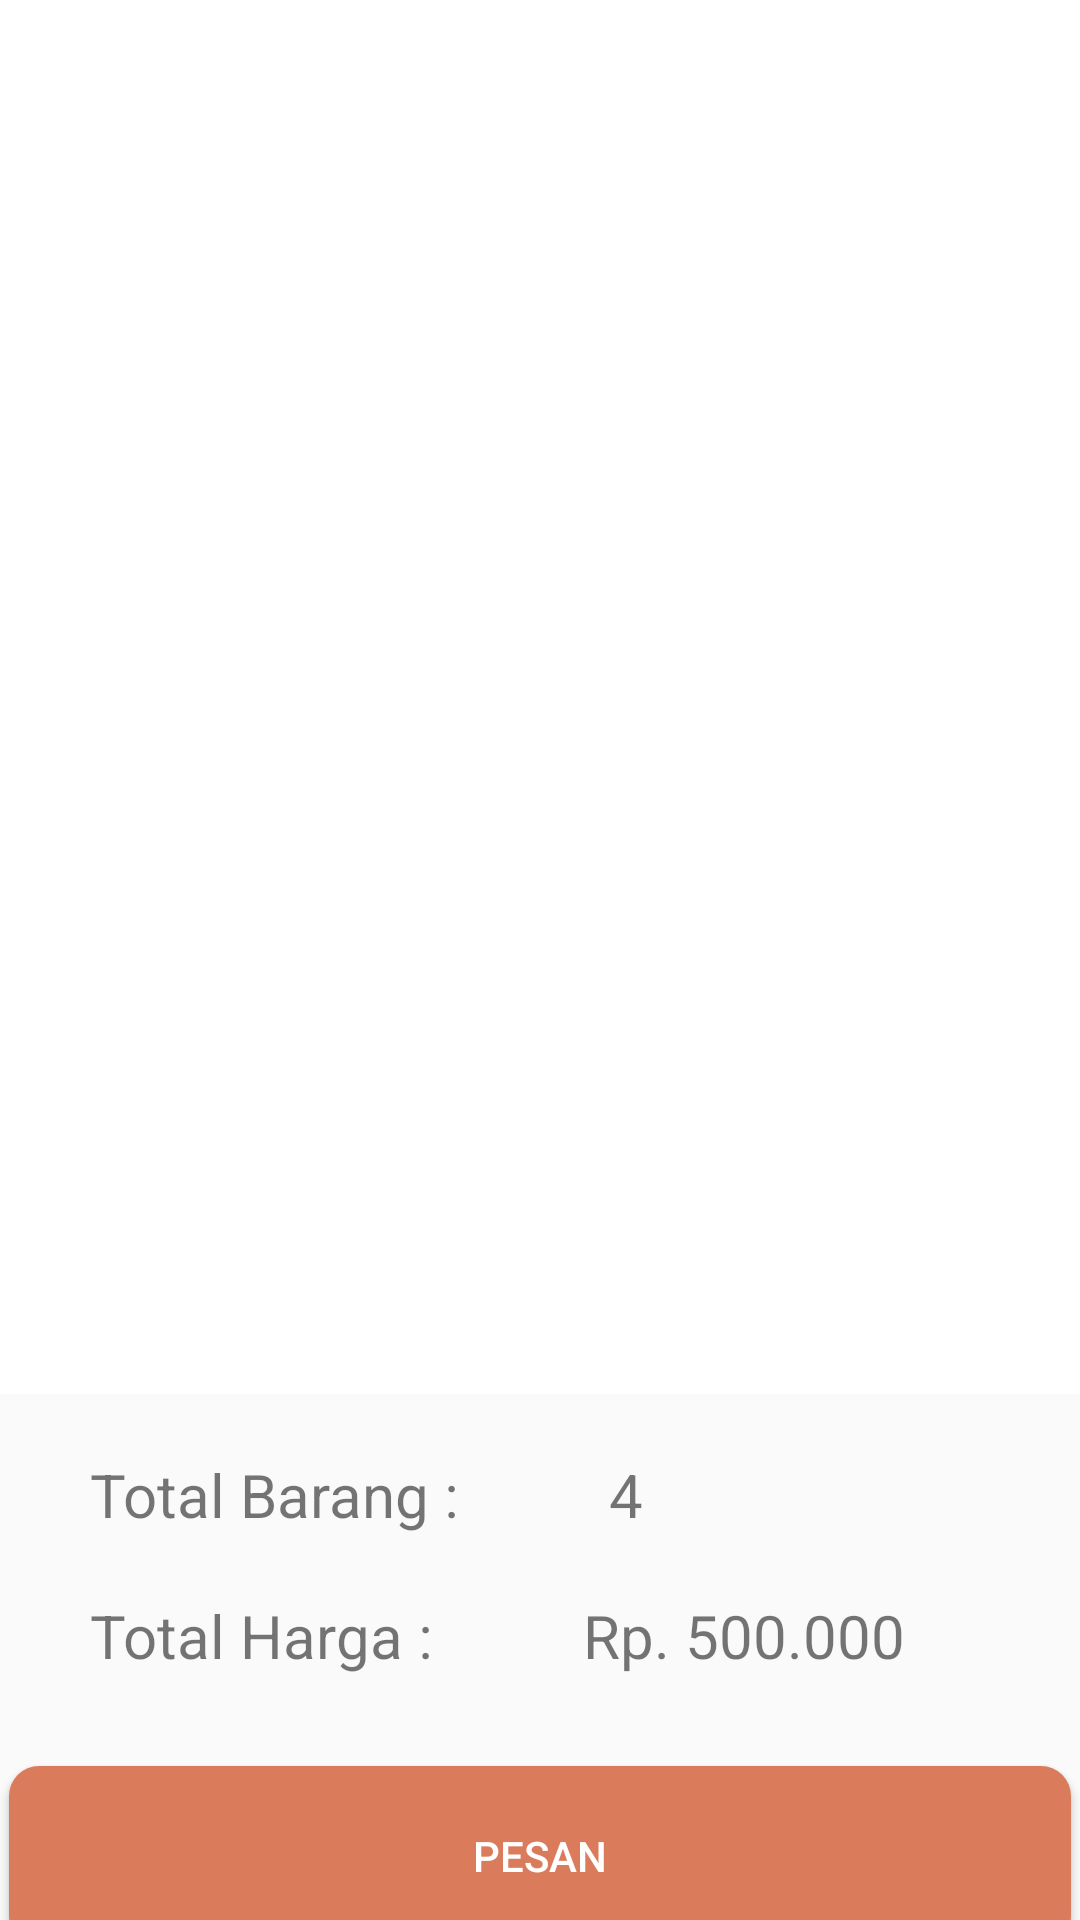

This screen was rendered from an Android layout file. Write that file and the resources it references.
<!-- AndroidManifest.xml: application theme Theme.App -->
<!-- res/layout/fragment_list_keranjang.xml -->
<?xml version="1.0" encoding="utf-8"?>
<FrameLayout xmlns:android="http://schemas.android.com/apk/res/android"
    xmlns:tools="http://schemas.android.com/tools"
    android:layout_width="match_parent"
    android:layout_height="match_parent"
    tools:context=".ui.keranjang.ListKeranjangFragment"
    android:id="@+id/fragment_keranjang">

    
    <LinearLayout
        android:layout_width="match_parent"
        android:layout_height="wrap_content"
        android:orientation="vertical"
        android:gravity="center">

        <LinearLayout
            android:layout_width="match_parent"
            android:layout_height="473dp"
            android:background="#FFFFFF"
            android:gravity="center"
            android:orientation="vertical">

            <TextView
                android:id="@+id/id_akun_keranjang"
                android:layout_width="0dp"
                android:layout_height="0dp"
                android:text="id_akun"
                android:visibility="invisible" />

            <TextView
                android:id="@+id/nama_akun_keranjang"
                android:layout_width="0dp"
                android:layout_height="0dp"
                android:text="nama_akun"
                android:visibility="invisible" />

            <TextView
                android:id="@+id/email_akun_keranjang"
                android:layout_width="0dp"
                android:layout_height="0dp"
                android:text="email_akun"
                android:visibility="invisible" />

            <androidx.recyclerview.widget.RecyclerView
                android:id="@+id/recycler_view_keranjang"
                android:layout_width="match_parent"
                android:layout_height="match_parent"
                tools:listitem="@layout/katalog_keranjang" />
        </LinearLayout>

        <LinearLayout
            android:layout_marginTop="20dp"
            android:layout_width="wrap_content"
            android:layout_height="wrap_content"
            android:orientation="horizontal"
            android:layout_gravity="start"
            android:elevation="3dp">

            <TextView
                android:layout_width="match_parent"
                android:layout_height="match_parent"
                android:text="Total Barang :"
                android:layout_marginLeft="30dp"
                android:textSize="20sp"/>

            <TextView
                android:id="@+id/total_barang"
                android:layout_width="match_parent"
                android:layout_height="match_parent"
                android:text="4"
                android:layout_marginLeft="50dp"
                android:textSize="20sp"/>

        </LinearLayout>

        <LinearLayout
            android:layout_marginTop="20dp"
            android:layout_width="wrap_content"
            android:layout_height="wrap_content"
            android:orientation="horizontal"
            android:layout_gravity="start">

            <TextView
                android:layout_width="match_parent"
                android:layout_height="match_parent"
                android:text="Total Harga :"
                android:layout_marginLeft="30dp"
                android:textSize="20sp"/>

            <TextView
                android:id="@+id/total_harga"
                android:layout_width="match_parent"
                android:layout_height="match_parent"
                android:text="Rp. 500.000"
                android:layout_marginLeft="50dp"
                android:textSize="20sp"/>

        </LinearLayout>

        <Button
            android:id="@+id/btncheckout"
            android:layout_width="354dp"
            android:layout_height="60dp"
            android:layout_marginTop="30dp"
            android:text="Pesan"
            android:textAlignment="center"
            android:background="@drawable/custom_click_button"
            android:textColor="@color/white"

            />


    </LinearLayout>

</FrameLayout>
<!-- res/layout/katalog_keranjang.xml (included above) -->
<?xml version="1.0" encoding="utf-8"?>
<RelativeLayout xmlns:android="http://schemas.android.com/apk/res/android"
    xmlns:app="http://schemas.android.com/apk/res-auto"
    xmlns:tools="http://schemas.android.com/tools"
    android:layout_width="match_parent"
    android:layout_height="wrap_content"
    android:gravity="center">

    <androidx.cardview.widget.CardView
        android:layout_width="match_parent"
        android:layout_height="100dp"
        android:layout_gravity="center"
        android:layout_margin="3dp"
        app:cardElevation="3dp">

        <LinearLayout
            android:layout_width="match_parent"
            android:layout_height="match_parent">

            <ImageView
                android:id="@+id/image_produk_keranjang"
                android:layout_width="wrap_content"
                android:layout_height="wrap_content"
                android:adjustViewBounds="true"
                android:scaleType="fitCenter"
                android:src="@drawable/p1" />

            <LinearLayout
                android:layout_width="match_parent"
                android:layout_height="match_parent"
                android:layout_below="@+id/image_produk_keranjang"
                android:orientation="vertical"
                android:padding="8dp">

                <TextView
                    android:id="@+id/nama_produk_keranjang"
                    android:layout_width="match_parent"
                    android:layout_height="wrap_content"
                    android:text="Baju Gucci"
                    android:textStyle="italic"
                    android:textAppearance="@style/TextAppearance.AppCompat.Title" />

                <TextView
                    android:id="@+id/harga_produk_keranjang"
                    android:layout_width="match_parent"
                    android:layout_height="wrap_content"
                    android:layout_marginTop="5dp"
                    android:text="Rp.5.000.000" />

                <TextView
                    android:id="@+id/kategori_produk_keranjang"
                    android:layout_width="0dp"
                    android:layout_height="0dp"
                    android:text="Baju"
                    android:visibility="invisible"
                    android:textSize="15sp"/>

                <TextView
                    android:id="@+id/id_produk_keranjang"
                    android:layout_width="0dp"
                    android:layout_height="0dp"
                    android:visibility="invisible"/>
                <TextView
                    android:id="@+id/deskripsi_produk_keranjang"
                    android:layout_width="0dp"
                    android:layout_height="0dp"
                    android:visibility="invisible"/>

            </LinearLayout>

        </LinearLayout>

    </androidx.cardview.widget.CardView>

</RelativeLayout>
<!-- resources referenced by this layout -->
<resources>
  <color name="white">#FFFFFFFF</color>
  <!-- drawable custom_click_button (drawable) -->
  <?xml version="1.0" encoding="utf-8"?>
  <selector xmlns:android="http://schemas.android.com/apk/res/android">
      <item android:state_focused="true"
          android:drawable="@drawable/custom_button"/>
      <item android:state_focused="false"
          android:drawable="@drawable/custom_button_focused"/>
  </selector>
  <!-- drawable p1: jpg bitmap (drawable, 29204 bytes) -->
  <style name="Theme.App" parent="Theme.AppCompat.Light.NoActionBar">
          
          <item name="colorPrimary">@color/purple_500</item>
          <item name="colorPrimaryVariant">@color/purple_700</item>
          <item name="colorOnPrimary">@color/white</item>
          
          <item name="colorSecondary">@color/teal_200</item>
          <item name="colorSecondaryVariant">@color/teal_700</item>
          <item name="colorOnSecondary">@color/black</item>
          
          <item name="android:statusBarColor">#EA734D</item>
          
      </style>
  <!-- drawable custom_button (drawable) -->
  <?xml version="1.0" encoding="utf-8"?>
  <shape xmlns:android="http://schemas.android.com/apk/res/android" android:shape="rectangle">
      <solid android:color="#EA734D"/>
      <corners android:radius="10dp"/>
  </shape>
  <!-- drawable custom_button_focused (drawable) -->
  <?xml version="1.0" encoding="utf-8"?>
      <shape xmlns:android="http://schemas.android.com/apk/res/android" android:shape="rectangle">
          <solid android:color="#DA7B5C"/>
          <corners android:radius="10dp"/>
  </shape>
  <color name="purple_500">#FF6200EE</color>
  <color name="purple_700">#FF3700B3</color>
  <color name="teal_200">#FF03DAC5</color>
  <color name="teal_700">#FF018786</color>
  <color name="black">#FF000000</color>
</resources>
